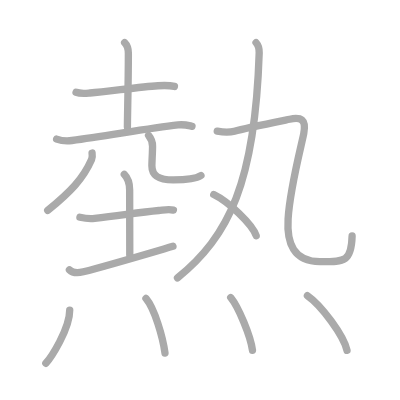
t = 0.00 s
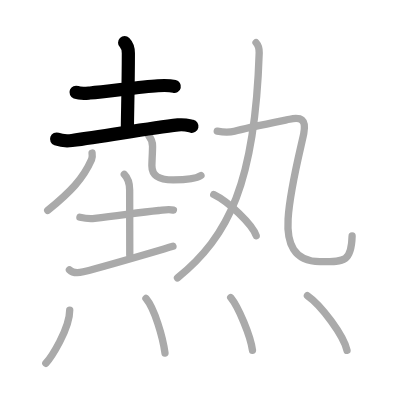
t = 3.00 s
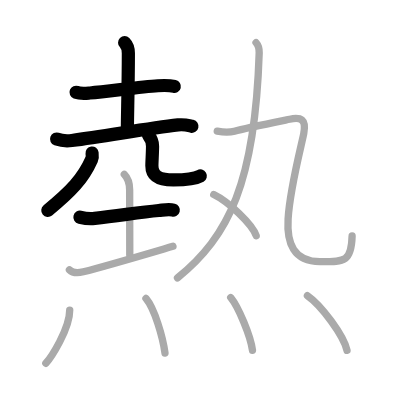
t = 6.00 s
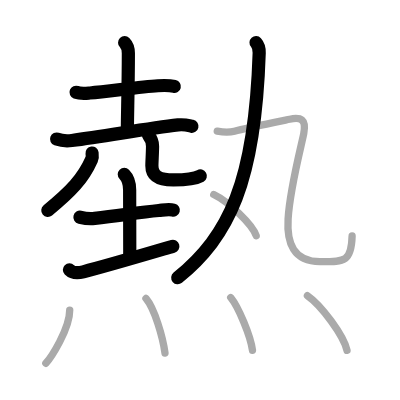
t = 9.00 s
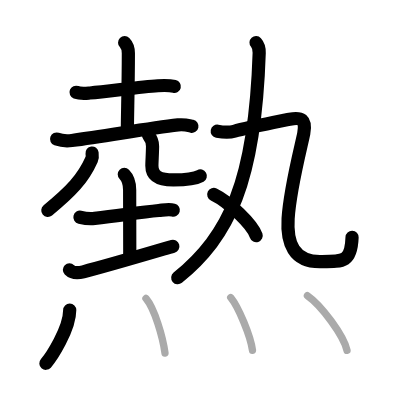
t = 12.00 s
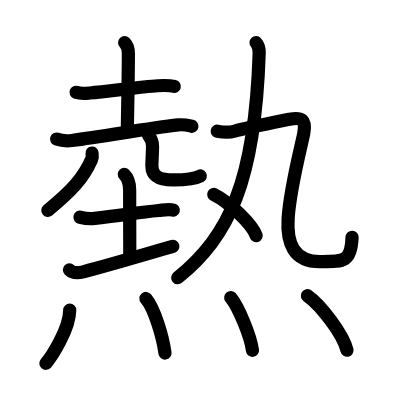
t = 15.00 s

The animated SVG that drew these frames (rendered in a browser with its animation timeline set to each time). Animation: 15 SMIL elements (animate=15); one cycle of 15.00 s.

<?xml version="1.0" standalone="no"?>
<!DOCTYPE svg PUBLIC "-//W3C//DTD SVG 1.1//EN"   "http://www.w3.org/Graphics/SVG/1.1/DTD/svg11.dtd">
<svg width="400px" height="400px"  version="1.1" xmlns="http://www.w3.org/2000/svg">
  <defs>
    <marker id="Triangle" viewBox="0 0 10 10" refX="0" refY="5" markerUnits="strokeWidth" markerWidth="3" style="stroke-opacity:0%;fill:#aaaaaa;" markerHeight="2" orient="auto">
      <path d="M 0 0 L 10 5 L 0 10 z" />
    </marker>
    
    <marker id="Arrow" viewBox="0 0 10 10" refX="5" refY="5" markerUnits="strokeWidth" markerWidth="1.8" style="stroke-opacity:0%;fill:#770000;" markerHeight="2" orient="auto">
      <path d="M 0 4 L 6 4 L 4 1 L 10 5 L 4 9 L 6 6 L 0 6 z" />
        <circle cx="5" cy="5" r="5" />
      </marker>
    
    <marker id="TriangleRed" viewBox="0 0 10 10" refX="0" refY="5" markerUnits="strokeWidth" markerWidth="3" style="stroke-opacity:0%;fill:#CC0000;" markerHeight="2" orient="auto">
      <path d="M 0 0 L 10 5 L 0 10 z" />
    </marker>
    
    <marker id="ArrowRed" viewBox="0 0 10 10" refX="5" refY="5" markerUnits="strokeWidth" markerWidth="1.8" style="stroke-opacity:0%;fill:#CC0000;" markerHeight="2" orient="auto">
      <path d="M 0 4 L 6 4 L 4 1 L 10 5 L 4 9 L 6 6 L 0 6 z" />
        <circle cx="5" cy="5" r="5" />
      </marker>
    
  </defs>
  
  <path style="fill:#ffffff; fill-opacity:100%; fill-rule:evenodd; stroke-width:0;" d="M 0 0 L 400px 0 L 400px 400px L 0 400px L 0 0" />

  <g transform="scale(3.6697247706422 3.6697247706422)">
<path style="fill:none; fill-opacity:0%; fill-rule:evenodd; stroke:#aaaaaa; stroke-opacity:100%; stroke-width: 1.5pt; stroke-linejoin:round; stroke-linecap:round;" d="M20.73 25.14c1.16 0.45 2.57 0.29 3.78 0.2c4.79-0.39 13.58-1.65 18.51-1.98c1.5-0.1 3.03-0.16 4.51 0.19"></path>
<path style="fill:none; fill-opacity:0%; fill-rule:evenodd; stroke:#aaaaaa; stroke-opacity:100%; stroke-width: 1.5pt; stroke-linejoin:round; stroke-linecap:round;" d="M33.96 11.62c0.53 0.53 1.02 1.59 1.02 2.92c0 8.34-0.26 16.84-0.26 20.1"></path>
<path style="fill:none; fill-opacity:0%; fill-rule:evenodd; stroke:#aaaaaa; stroke-opacity:100%; stroke-width: 1.5pt; stroke-linejoin:round; stroke-linecap:round;" d="M15.43 37.9c1.09 0.39 3.08 0.53 4.16 0.39C29.25 37 40.25 35 48.52 34.04c1.8-0.21 2.9 0.18 3.8 0.38"></path>
<path style="fill:none; fill-opacity:0%; fill-rule:evenodd; stroke:#aaaaaa; stroke-opacity:100%; stroke-width: 1.5pt; stroke-linejoin:round; stroke-linecap:round;" d="M25.09 41.7c0.06 0.44 0.14 1.15-0.13 1.76c-2.34 5.29-5.71 8.79-11.96 13.89"></path>
<path style="fill:none; fill-opacity:0%; fill-rule:evenodd; stroke:#aaaaaa; stroke-opacity:100%; stroke-width: 1.5pt; stroke-linejoin:round; stroke-linecap:round;" d="M40.48 36.9c0.59 0.72 1.09 1.82 1.09 2.92c0 1.49-0.18 4.29-0.18 5.35c0 2.9 2.01 3.85 5.86 3.85c3.48 0 6.04-0.25 7.51-1.19"></path>
<path style="fill:none; fill-opacity:0%; fill-rule:evenodd; stroke:#aaaaaa; stroke-opacity:100%; stroke-width: 1.5pt; stroke-linejoin:round; stroke-linecap:round;" d="M21.78 59.19c1.34 0.31 2.53 0.48 4.02 0.31c7.17-0.81 12.1-1.63 17.45-2.14c1.29-0.12 2.73-0.45 4-0.11"></path>
<path style="fill:none; fill-opacity:0%; fill-rule:evenodd; stroke:#aaaaaa; stroke-opacity:100%; stroke-width: 1.5pt; stroke-linejoin:round; stroke-linecap:round;" d="M33.87 47.5c1.13 1.13 1.46 2.62 1.46 4.25c0 3.5 0.03 10.75 0.03 17.75"></path>
<path style="fill:none; fill-opacity:0%; fill-rule:evenodd; stroke:#aaaaaa; stroke-opacity:100%; stroke-width: 1.5pt; stroke-linejoin:round; stroke-linecap:round;" d="M18.92 73.54c0.83 0.83 2.08 0.96 3.78 0.53c5.98-1.5 16.9-4.74 24.43-6.95"></path>
<path style="fill:none; fill-opacity:0%; fill-rule:evenodd; stroke:#aaaaaa; stroke-opacity:100%; stroke-width: 1.5pt; stroke-linejoin:round; stroke-linecap:round;" d="M69.77 11.62c0.5 0.55 0.89 1.81 0.86 2.8c-1.13 35.32-8.26 49.95-22.26 61.32"></path>
<path style="fill:none; fill-opacity:0%; fill-rule:evenodd; stroke:#aaaaaa; stroke-opacity:100%; stroke-width: 1.5pt; stroke-linejoin:round; stroke-linecap:round;" d="M59.2 35.76c1.93 0.36 3.57 0.32 4.67 0c2.63-0.76 9.36-2.11 15.07-3.27c3.07-0.62 4.57 0 3.84 3.86c-0.57 3-3.77 15.01-4.27 23.25c-0.41 6.68 1.51 11.7 8.69 11.7c6.56 0 8.56 0.19 8.75-6.99"></path>
<path style="fill:none; fill-opacity:0%; fill-rule:evenodd; stroke:#aaaaaa; stroke-opacity:100%; stroke-width: 1.5pt; stroke-linejoin:round; stroke-linecap:round;" d="M58.25 53c4.08 1.98 10.54 8.14 11.56 11.22"></path>
<path style="fill:none; fill-opacity:0%; fill-rule:evenodd; stroke:#aaaaaa; stroke-opacity:100%; stroke-width: 1.5pt; stroke-linejoin:round; stroke-linecap:round;" d="M19 84.5c0 5.25-5.16 13-6.5 14.5"></path>
<path style="fill:none; fill-opacity:0%; fill-rule:evenodd; stroke:#aaaaaa; stroke-opacity:100%; stroke-width: 1.5pt; stroke-linejoin:round; stroke-linecap:round;" d="M39.77 81.33c2.36 2.8 4.6 10.52 5.19 14.88"></path>
<path style="fill:none; fill-opacity:0%; fill-rule:evenodd; stroke:#aaaaaa; stroke-opacity:100%; stroke-width: 1.5pt; stroke-linejoin:round; stroke-linecap:round;" d="M62.87 81.08c2.09 2.54 5.41 10.44 5.93 14.38"></path>
<path style="fill:none; fill-opacity:0%; fill-rule:evenodd; stroke:#aaaaaa; stroke-opacity:100%; stroke-width: 1.5pt; stroke-linejoin:round; stroke-linecap:round;" d="M83.77 80.58c3.81 2.63 9.84 10.8 10.79 14.88"></path>

<path style="fill:none; fill-opacity:0%; fill-rule:evenodd; stroke:#000000; stroke-opacity:100%; stroke-width: 2.7pt; stroke-linejoin:round; stroke-linecap:round;" d="M20.73 25.14c1.16 0.45 2.57 0.29 3.78 0.2c4.79-0.39 13.58-1.65 18.51-1.98c1.5-0.1 3.03-0.16 4.51 0.19" pathLength="100" stroke-dashoffset="100" stroke-dasharray="100 105"><animate id="dashAnim1" attributeName="stroke-dashoffset" from="100" to="0" dur="1s" calcMode="linear" fill="freeze"/></path>
<path style="fill:none; fill-opacity:0%; fill-rule:evenodd; stroke:#000000; stroke-opacity:100%; stroke-width: 2.7pt; stroke-linejoin:round; stroke-linecap:round;" d="M33.96 11.62c0.53 0.53 1.02 1.59 1.02 2.92c0 8.34-0.26 16.84-0.26 20.1" pathLength="100" stroke-dashoffset="100" stroke-dasharray="100 105"><animate id="dashAnim2" attributeName="stroke-dashoffset" from="100" to="0" dur="1s" calcMode="linear" begin="dashAnim1.end" fill="freeze"/></path>
<path style="fill:none; fill-opacity:0%; fill-rule:evenodd; stroke:#000000; stroke-opacity:100%; stroke-width: 2.7pt; stroke-linejoin:round; stroke-linecap:round;" d="M15.43 37.9c1.09 0.39 3.08 0.53 4.16 0.39C29.25 37 40.25 35 48.52 34.04c1.8-0.21 2.9 0.18 3.8 0.38" pathLength="100" stroke-dashoffset="100" stroke-dasharray="100 105"><animate id="dashAnim3" attributeName="stroke-dashoffset" from="100" to="0" dur="1s" calcMode="linear" begin="dashAnim2.end" fill="freeze"/></path>
<path style="fill:none; fill-opacity:0%; fill-rule:evenodd; stroke:#000000; stroke-opacity:100%; stroke-width: 2.7pt; stroke-linejoin:round; stroke-linecap:round;" d="M25.09 41.7c0.06 0.44 0.14 1.15-0.13 1.76c-2.34 5.29-5.71 8.79-11.96 13.89" pathLength="100" stroke-dashoffset="100" stroke-dasharray="100 105"><animate id="dashAnim4" attributeName="stroke-dashoffset" from="100" to="0" dur="1s" calcMode="linear" begin="dashAnim3.end" fill="freeze"/></path>
<path style="fill:none; fill-opacity:0%; fill-rule:evenodd; stroke:#000000; stroke-opacity:100%; stroke-width: 2.7pt; stroke-linejoin:round; stroke-linecap:round;" d="M40.48 36.9c0.59 0.72 1.09 1.82 1.09 2.92c0 1.49-0.18 4.29-0.18 5.35c0 2.9 2.01 3.85 5.86 3.85c3.48 0 6.04-0.25 7.51-1.19" pathLength="100" stroke-dashoffset="100" stroke-dasharray="100 105"><animate id="dashAnim5" attributeName="stroke-dashoffset" from="100" to="0" dur="1s" calcMode="linear" begin="dashAnim4.end" fill="freeze"/></path>
<path style="fill:none; fill-opacity:0%; fill-rule:evenodd; stroke:#000000; stroke-opacity:100%; stroke-width: 2.7pt; stroke-linejoin:round; stroke-linecap:round;" d="M21.78 59.19c1.34 0.31 2.53 0.48 4.02 0.31c7.17-0.81 12.1-1.63 17.45-2.14c1.29-0.12 2.73-0.45 4-0.11" pathLength="100" stroke-dashoffset="100" stroke-dasharray="100 105"><animate id="dashAnim6" attributeName="stroke-dashoffset" from="100" to="0" dur="1s" calcMode="linear" begin="dashAnim5.end" fill="freeze"/></path>
<path style="fill:none; fill-opacity:0%; fill-rule:evenodd; stroke:#000000; stroke-opacity:100%; stroke-width: 2.7pt; stroke-linejoin:round; stroke-linecap:round;" d="M33.87 47.5c1.13 1.13 1.46 2.62 1.46 4.25c0 3.5 0.03 10.75 0.03 17.75" pathLength="100" stroke-dashoffset="100" stroke-dasharray="100 105"><animate id="dashAnim7" attributeName="stroke-dashoffset" from="100" to="0" dur="1s" calcMode="linear" begin="dashAnim6.end" fill="freeze"/></path>
<path style="fill:none; fill-opacity:0%; fill-rule:evenodd; stroke:#000000; stroke-opacity:100%; stroke-width: 2.7pt; stroke-linejoin:round; stroke-linecap:round;" d="M18.92 73.54c0.83 0.83 2.08 0.96 3.78 0.53c5.98-1.5 16.9-4.74 24.43-6.95" pathLength="100" stroke-dashoffset="100" stroke-dasharray="100 105"><animate id="dashAnim8" attributeName="stroke-dashoffset" from="100" to="0" dur="1s" calcMode="linear" begin="dashAnim7.end" fill="freeze"/></path>
<path style="fill:none; fill-opacity:0%; fill-rule:evenodd; stroke:#000000; stroke-opacity:100%; stroke-width: 2.7pt; stroke-linejoin:round; stroke-linecap:round;" d="M69.77 11.62c0.5 0.55 0.89 1.81 0.86 2.8c-1.13 35.32-8.26 49.95-22.26 61.32" pathLength="100" stroke-dashoffset="100" stroke-dasharray="100 105"><animate id="dashAnim9" attributeName="stroke-dashoffset" from="100" to="0" dur="1s" calcMode="linear" begin="dashAnim8.end" fill="freeze"/></path>
<path style="fill:none; fill-opacity:0%; fill-rule:evenodd; stroke:#000000; stroke-opacity:100%; stroke-width: 2.7pt; stroke-linejoin:round; stroke-linecap:round;" d="M59.2 35.76c1.93 0.36 3.57 0.32 4.67 0c2.63-0.76 9.36-2.11 15.07-3.27c3.07-0.62 4.57 0 3.84 3.86c-0.57 3-3.77 15.01-4.27 23.25c-0.41 6.68 1.51 11.7 8.69 11.7c6.56 0 8.56 0.19 8.75-6.99" pathLength="100" stroke-dashoffset="100" stroke-dasharray="100 105"><animate id="dashAnim10" attributeName="stroke-dashoffset" from="100" to="0" dur="1s" calcMode="linear" begin="dashAnim9.end" fill="freeze"/></path>
<path style="fill:none; fill-opacity:0%; fill-rule:evenodd; stroke:#000000; stroke-opacity:100%; stroke-width: 2.7pt; stroke-linejoin:round; stroke-linecap:round;" d="M58.25 53c4.08 1.98 10.54 8.14 11.56 11.22" pathLength="100" stroke-dashoffset="100" stroke-dasharray="100 105"><animate id="dashAnim11" attributeName="stroke-dashoffset" from="100" to="0" dur="1s" calcMode="linear" begin="dashAnim10.end" fill="freeze"/></path>
<path style="fill:none; fill-opacity:0%; fill-rule:evenodd; stroke:#000000; stroke-opacity:100%; stroke-width: 2.7pt; stroke-linejoin:round; stroke-linecap:round;" d="M19 84.5c0 5.25-5.16 13-6.5 14.5" pathLength="100" stroke-dashoffset="100" stroke-dasharray="100 105"><animate id="dashAnim12" attributeName="stroke-dashoffset" from="100" to="0" dur="1s" calcMode="linear" begin="dashAnim11.end" fill="freeze"/></path>
<path style="fill:none; fill-opacity:0%; fill-rule:evenodd; stroke:#000000; stroke-opacity:100%; stroke-width: 2.7pt; stroke-linejoin:round; stroke-linecap:round;" d="M39.77 81.33c2.36 2.8 4.6 10.52 5.19 14.88" pathLength="100" stroke-dashoffset="100" stroke-dasharray="100 105"><animate id="dashAnim13" attributeName="stroke-dashoffset" from="100" to="0" dur="1s" calcMode="linear" begin="dashAnim12.end" fill="freeze"/></path>
<path style="fill:none; fill-opacity:0%; fill-rule:evenodd; stroke:#000000; stroke-opacity:100%; stroke-width: 2.7pt; stroke-linejoin:round; stroke-linecap:round;" d="M62.87 81.08c2.09 2.54 5.41 10.44 5.93 14.38" pathLength="100" stroke-dashoffset="100" stroke-dasharray="100 105"><animate id="dashAnim14" attributeName="stroke-dashoffset" from="100" to="0" dur="1s" calcMode="linear" begin="dashAnim13.end" fill="freeze"/></path>
<path style="fill:none; fill-opacity:0%; fill-rule:evenodd; stroke:#000000; stroke-opacity:100%; stroke-width: 2.7pt; stroke-linejoin:round; stroke-linecap:round;" d="M83.77 80.58c3.81 2.63 9.84 10.8 10.79 14.88" pathLength="100" stroke-dashoffset="100" stroke-dasharray="100 105"><animate id="dashAnim15" attributeName="stroke-dashoffset" from="100" to="0" dur="1s" calcMode="linear" begin="dashAnim14.end" fill="freeze"/></path>

</g>

</svg>  
          
